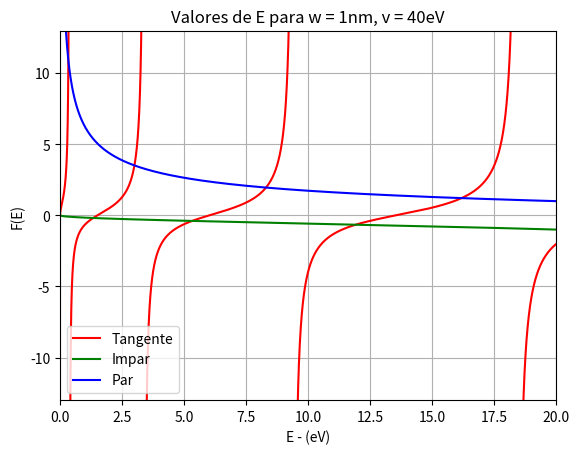

Write Python code to recreate this figure.
from numpy import tan,sqrt,arange,diff,nan
from matplotlib.pyplot import *


m = 9.1094e-31
h = 1.05457168e-34
w = (1e-9)

def pot1(E):
 return tan(sqrt((w**2*m*E*1.6022e-19)/(2*h**2)))
 
def pot2(E):
 v = 40
 return -sqrt(E/(v-E))

def pot3(E):
 v = 40
 return sqrt((v-E)/E)


dx = 0.001
E = arange(0,20+dx,dx)
P = pot1(E)
P[:-1][diff(P) < 0] = nan


plot(E,P,color='r',label = "Tangente")
plot(E,pot2(E),color='g', label = "Impar")
plot(E,pot3(E),color='b',label = "Par")
ylim(-13,13)
xlim(0,20)
legend()
grid(True)
ylabel("F(E)")
xlabel("E - (eV)")
title("Valores de E para w = 1nm, v = 40eV")
show()

